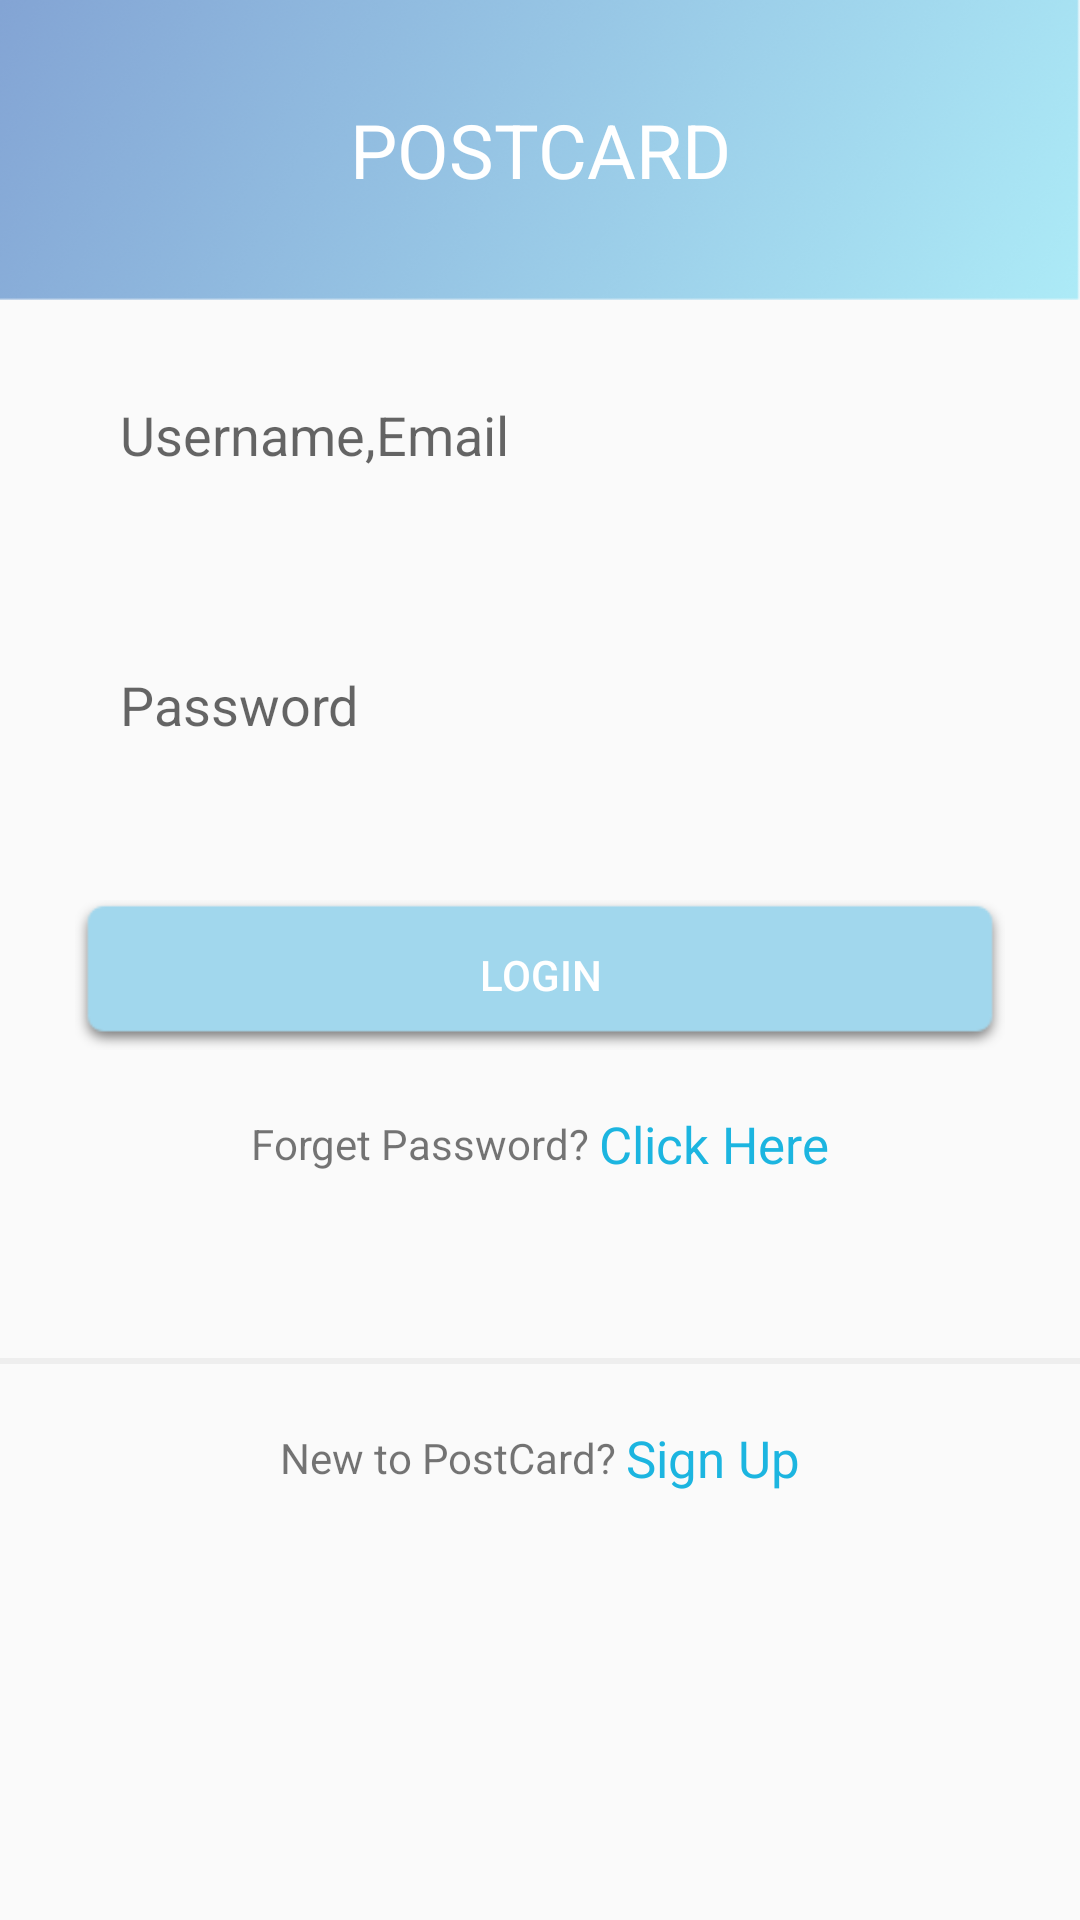

Reconstruct the res/layout file that produces this screen, plus the resources it refers to.
<!-- AndroidManifest.xml: application theme AppTheme -->
<!-- res/layout/fragment_email_login.xml -->
<FrameLayout xmlns:android="http://schemas.android.com/apk/res/android"
    xmlns:tools="http://schemas.android.com/tools"
    android:layout_width="match_parent"
    android:layout_height="match_parent"
    tools:context="techease.com.postcard.Fragments.EmailLoginFrag">
    <LinearLayout
        android:layout_width="match_parent"
        android:layout_height="match_parent"

        android:orientation="vertical">
    <TextView
        android:layout_width="match_parent"
        android:layout_height="100sp"
        android:text="POSTCARD"
        android:textSize="25sp"
        android:textColor="#fff"
        android:background="@drawable/back2"
        android:id="@+id/tvtitleLoginEmail"
        android:gravity="center"/>
        <ScrollView
            android:layout_width="match_parent"
            android:layout_height="wrap_content">
        <LinearLayout
            android:layout_width="match_parent"
            android:layout_height="wrap_content"
            android:orientation="vertical">

    <android.support.design.widget.TextInputLayout
        android:id="@+id/input_layout_password"
        android:layout_width="match_parent"
        android:layout_height="wrap_content"
        >
        <LinearLayout
            android:layout_width="match_parent"
            android:layout_height="wrap_content"
            android:orientation="vertical">
        <EditText
            android:layout_width="match_parent"
            android:layout_height="50sp"
            android:id="@+id/etUsernameEmail"
            android:layout_margin="20sp"
            android:background="@drawable/edittext_back"
            android:paddingLeft="20sp"
            android:hint="Username,Email"
            android:inputType="textEmailAddress" />
        <EditText
            android:layout_width="match_parent"
            android:layout_height="50sp"
            android:id="@+id/etPasswordLogin"
            android:layout_margin="20sp"
            android:background="@drawable/edittext_back"
            android:paddingLeft="20sp"
            android:hint="Password"
            android:inputType="textPassword" />
        </LinearLayout>
    </android.support.design.widget.TextInputLayout>
        <Button
            android:layout_width="match_parent"
            android:layout_height="50sp"
            android:id="@+id/btnLogin"
            android:layout_marginLeft="25sp"
            android:layout_marginRight="25sp"
            android:layout_marginTop="20sp"
            android:layout_marginBottom="20sp"
            android:text="Login"
            android:textColor="#fff"
            android:background="@drawable/dark_button"/>
        </LinearLayout>
        </ScrollView>
        <LinearLayout
            android:layout_width="match_parent"
            android:layout_height="wrap_content"
            android:gravity="center"
            android:orientation="horizontal">
        <TextView
            android:layout_width="wrap_content"
            android:layout_height="wrap_content"
            android:text="Forget Password? "
            android:layout_gravity="center"/>
            <TextView
                android:layout_width="wrap_content"
                android:layout_height="wrap_content"
                android:text="Click Here"
                android:textColor="#1cb5e0"
                android:textSize="17sp"
                android:id="@+id/tvforgetPass"/>
        </LinearLayout>
        <View
            android:layout_width="match_parent"
            android:layout_height="2sp"
           android:layout_marginTop="60sp"
            android:background="#eee"/>
        <LinearLayout
            android:layout_width="match_parent"
            android:layout_height="wrap_content"
            android:gravity="center"
            android:layout_margin="20sp"
            android:orientation="horizontal">
        <TextView
            android:layout_width="wrap_content"
            android:layout_height="wrap_content"
            android:text="New to PostCard? "
            android:layout_gravity="center"/>
            <TextView
                android:id="@+id/tvSignUp"
                android:layout_width="wrap_content"
                android:layout_height="wrap_content"
                android:text="Sign Up"
                android:textSize="17sp"
                android:textColor="#1cb5e0"/>
        </LinearLayout>
    </LinearLayout>
</FrameLayout>
<!-- resources referenced by this layout -->
<resources>
  <!-- drawable back2: png bitmap (drawable, 114290 bytes) -->
  <!-- drawable dark_button: png bitmap (drawable, 2090 bytes) -->
  <style name="AppTheme" parent="Theme.AppCompat.Light.DarkActionBar">
          
          <item name="colorPrimary">@color/colorPrimary</item>
          <item name="colorPrimaryDark">@color/colorPrimaryDark</item>
          <item name="colorAccent">@color/colorAccent</item>
      </style>
  <color name="colorPrimary">#A1D7ED</color>
  <color name="colorPrimaryDark">#A1D7ED</color>
  <color name="colorAccent">#A1D7ED</color>
</resources>
